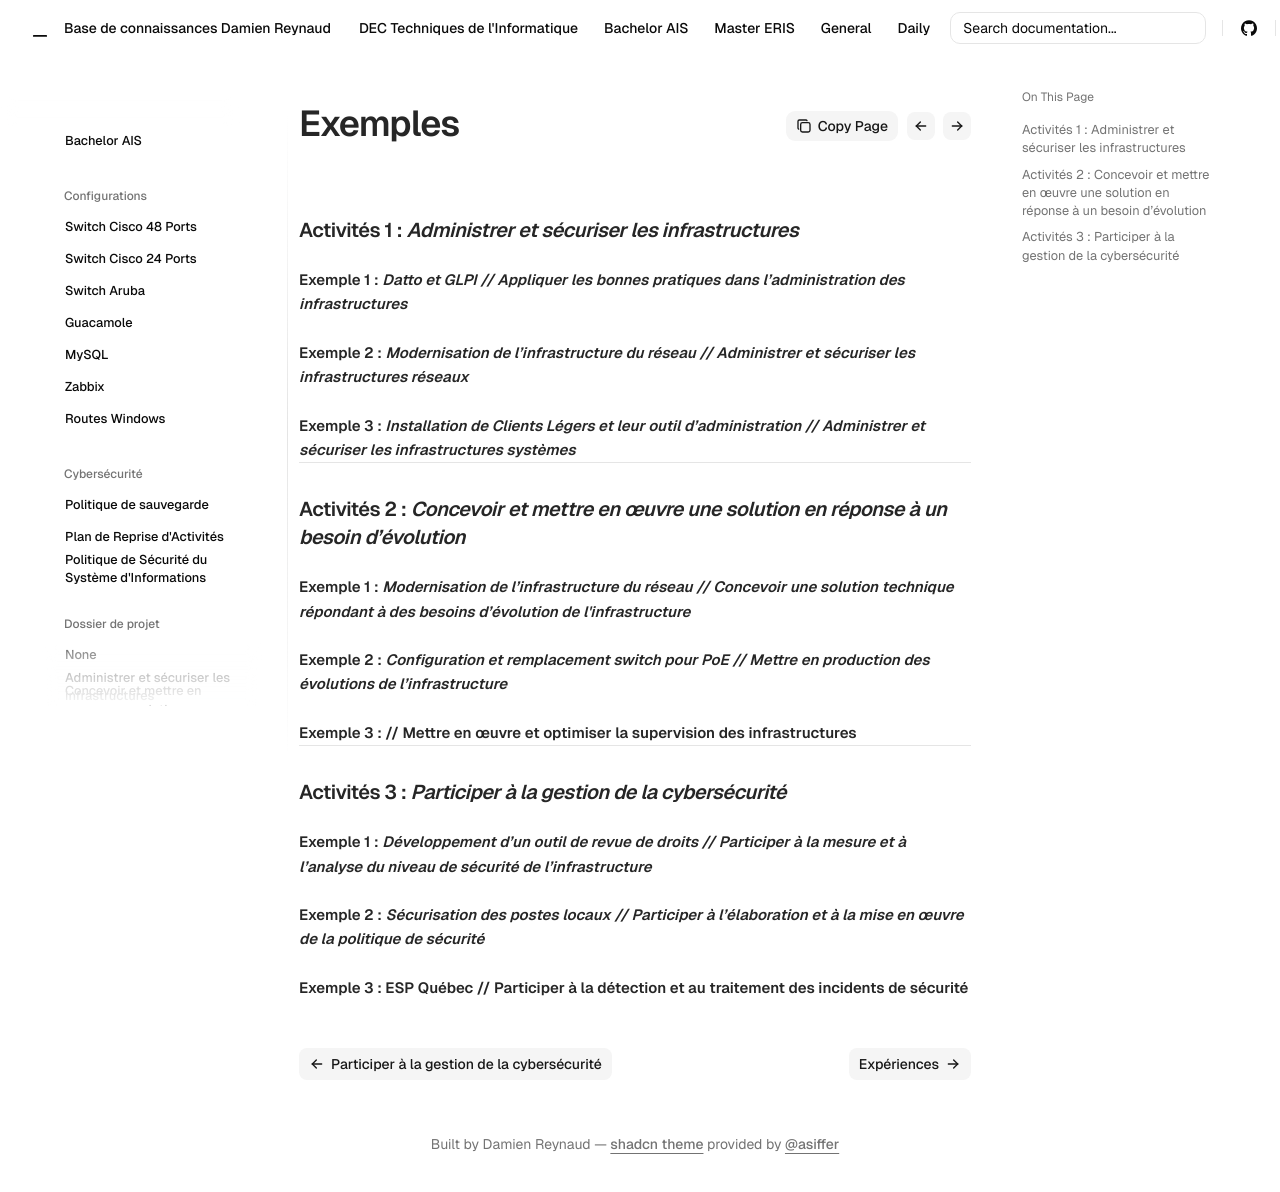

repository: Coockiepickle/Knowledge-Base · page: ais/dossier-pro/exemples-dp/index.html · generator: mkdocs


### **Activités 1 :** **_Administrer et sécuriser les infrastructures_**

**Exemple 1 : _Datto et GLPI //
Appliquer les bonnes pratiques dans l’administration des infrastructures_**

**Exemple 2 : _Modernisation de l’infrastructure du réseau //
Administrer et sécuriser les infrastructures réseaux_**

**Exemple 3 : _Installation de Clients Légers et leur outil d’administration //
Administrer et sécuriser les infrastructures systèmes_**

---

### **Activités 2 :** **_Concevoir et mettre en œuvre une solution en réponse à un besoin d’évolution_**

**Exemple 1 : _Modernisation de l’infrastructure du réseau //
Concevoir une solution technique répondant à des besoins d’évolution de l'infrastructure_**

**Exemple 2 : _Configuration et remplacement switch pour PoE //
Mettre en production des évolutions de l’infrastructure_**

**Exemple 3 :  //
Mettre en œuvre et optimiser la supervision des infrastructures**

---

### **Activités 3 : _Participer à la gestion de la cybersécurité_**

**Exemple 1 : _Développement d’un outil de revue de droits //
Participer à la mesure et à l’analyse du niveau de sécurité de l’infrastructure_**

**Exemple 2 : _Sécurisation des postes locaux //
Participer à l’élaboration et à la mise en œuvre de la politique de sécurité_**

**Exemple 3 : ESP Québec //
Participer à la détection et au traitement des incidents de sécurité**
